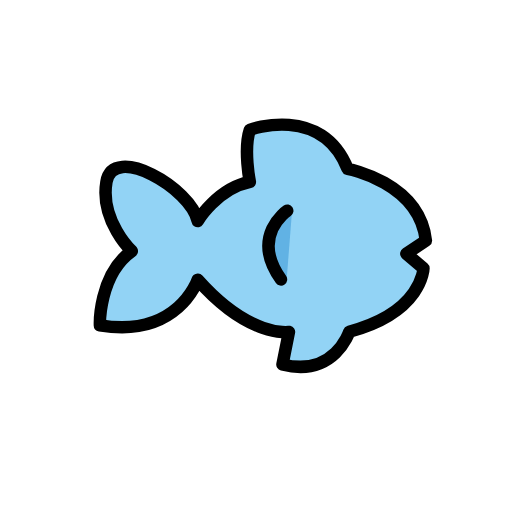
t = 0.00 s
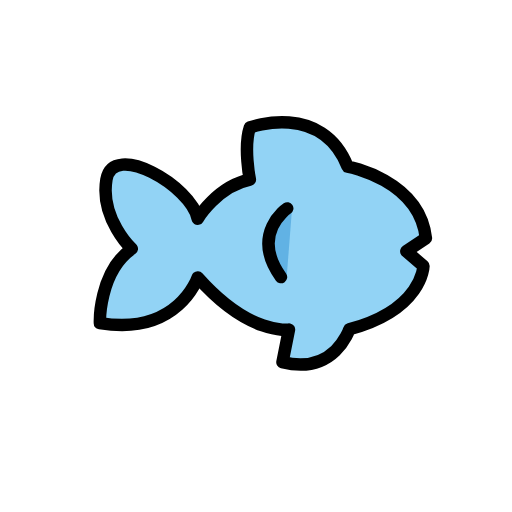
t = 0.48 s
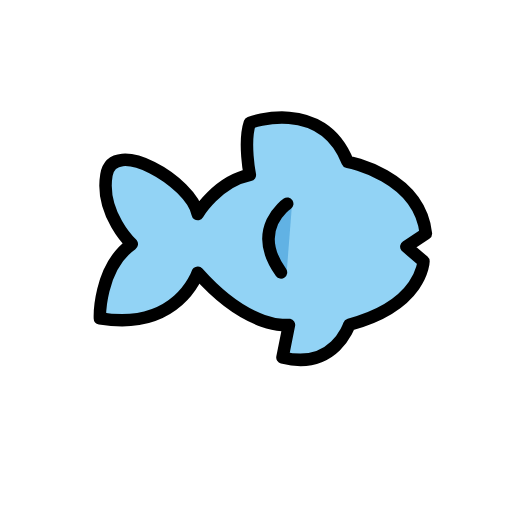
t = 1.43 s
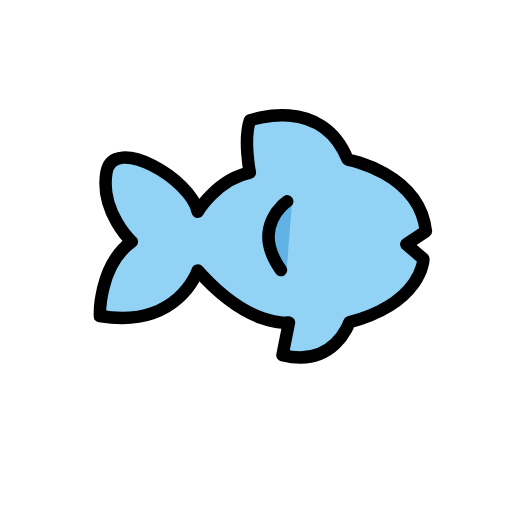
t = 1.90 s
t = 2.38 s: frame unchanged from t = 1.43 s, image omitted
t = 3.33 s: frame unchanged from t = 0.48 s, image omitted

The animated SVG that drew these frames (rendered in a browser with its animation timeline set to each time). Animation: 1 SMIL element (animateTransform=1); one cycle of 3.80 s, repeats indefinitely.

<?xml version='1.0' encoding='utf-8'?>
<svg xmlns="http://www.w3.org/2000/svg" id="emoji" viewBox="-5 -5 82 82" width="200" height="200" role="img">
  <title>OpenMoji: fish</title><g><g id="color">
    <path fill="#92d3f5" d="m16.1101,35.2112s-5.1101-4.8074-4.0659-11.0726,13.5746,1.0442,14.6188,6.2652c0,0,3.1326-5.221,8.3536-6.2652,0,0-1.0442-5.221,0-8.3536,0,0,11.4862-4.1768,15.663,6.2652,0,0,11.4862,2.0884,12.5304,11.4862l-3.1326,2.0884,2.741,2.3495s-.126,6.9813-11.8755,10.1474c0,0-2.3517,7.3429-10.7053,5.2545l1.0442-5.221s-6.2652,1.0442-14.6188-8.3536c0,0-3.1326,9.3978-15.663,7.3094,0,0-.2218-8.1366,5.1101-11.8998Z" />
    <path fill="#61b2e4" d="m41.7805,28.6682s-7.8664,4.3435-.8652,11.0476" />
  </g>
  <g id="line">
    <path fill="none" stroke="#000" stroke-linecap="round" stroke-linejoin="round" stroke-width="2" d="m16.1101,35.2112s-5.1101-4.8074-4.0659-11.0726,13.5746,1.0442,14.6188,6.2652c0,0,3.1326-5.221,8.3536-6.2652,0,0-1.0442-5.221,0-8.3536,0,0,11.4862-4.1768,15.663,6.2652,0,0,11.4862,2.0884,12.5304,11.4862l-3.1326,2.0884,2.741,2.3495s-.126,6.9813-11.8755,10.1474c0,0-2.3517,7.3429-10.7053,5.2545l1.0442-5.221s-6.2652,1.0442-14.6188-8.3536c0,0-3.1326,9.3978-15.663,7.3094,0,0-.2218-8.1366,5.1101-11.8998Z" />
    <path fill="none" stroke="#000" stroke-linecap="round" stroke-linejoin="round" stroke-width="2" d="m41,28.75s-6,4-1,11" />
  </g>
<animateTransform attributeName="transform" type="translate" values="0 0;0 -1.5;0 0" dur="3.8s" repeatCount="indefinite" /></g></svg>
